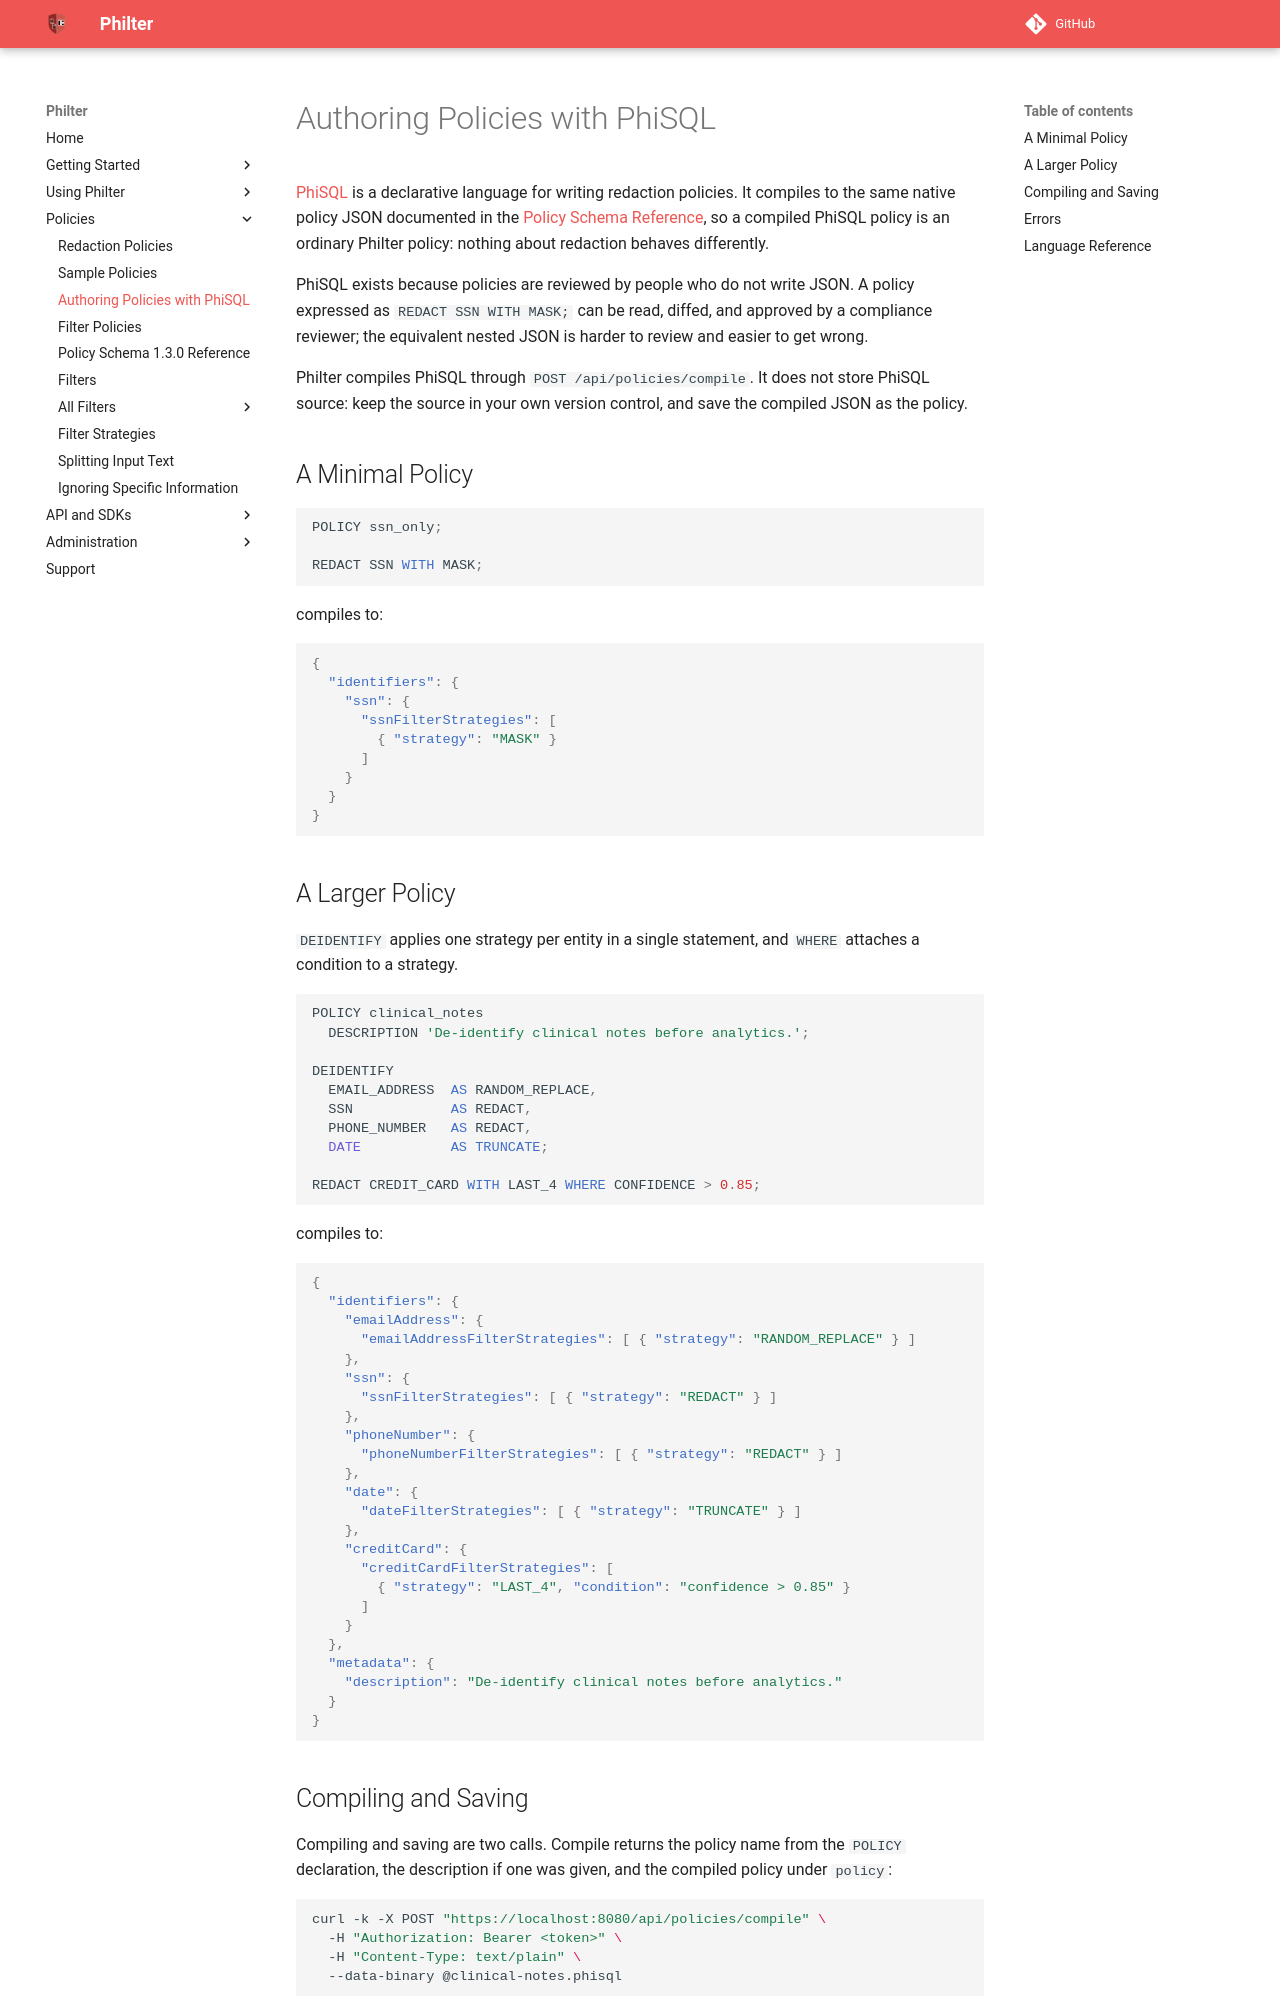

repository: philterd/philter · page: 4.0.1/policies/phisql.html · generator: mkdocs

# Authoring Policies with PhiSQL

[PhiSQL](https://github.com/philterd/phisql) is a declarative language for writing redaction policies. It compiles to the same native policy JSON documented in the [Policy Schema Reference](policy_schema.md), so a compiled PhiSQL policy is an ordinary Philter policy: nothing about redaction behaves differently.

PhiSQL exists because policies are reviewed by people who do not write JSON. A policy expressed as `REDACT SSN WITH MASK;` can be read, diffed, and approved by a compliance reviewer; the equivalent nested JSON is harder to review and easier to get wrong.

Philter compiles PhiSQL through `POST /api/policies/compile`. It does not store PhiSQL source: keep the source in your own version control, and save the compiled JSON as the policy.

## A Minimal Policy

```sql
POLICY ssn_only;

REDACT SSN WITH MASK;
```

compiles to:

```json
{
  "identifiers": {
    "ssn": {
      "ssnFilterStrategies": [
        { "strategy": "MASK" }
      ]
    }
  }
}
```

## A Larger Policy

`DEIDENTIFY` applies one strategy per entity in a single statement, and `WHERE` attaches a condition to a strategy.

```sql
POLICY clinical_notes
  DESCRIPTION 'De-identify clinical notes before analytics.';

DEIDENTIFY
  EMAIL_ADDRESS  AS RANDOM_REPLACE,
  SSN            AS REDACT,
  PHONE_NUMBER   AS REDACT,
  DATE           AS TRUNCATE;

REDACT CREDIT_CARD WITH LAST_4 WHERE CONFIDENCE > 0.85;
```

compiles to:

```json
{
  "identifiers": {
    "emailAddress": {
      "emailAddressFilterStrategies": [ { "strategy": "RANDOM_REPLACE" } ]
    },
    "ssn": {
      "ssnFilterStrategies": [ { "strategy": "REDACT" } ]
    },
    "phoneNumber": {
      "phoneNumberFilterStrategies": [ { "strategy": "REDACT" } ]
    },
    "date": {
      "dateFilterStrategies": [ { "strategy": "TRUNCATE" } ]
    },
    "creditCard": {
      "creditCardFilterStrategies": [
        { "strategy": "LAST_4", "condition": "confidence > 0.85" }
      ]
    }
  },
  "metadata": {
    "description": "De-identify clinical notes before analytics."
  }
}
```
